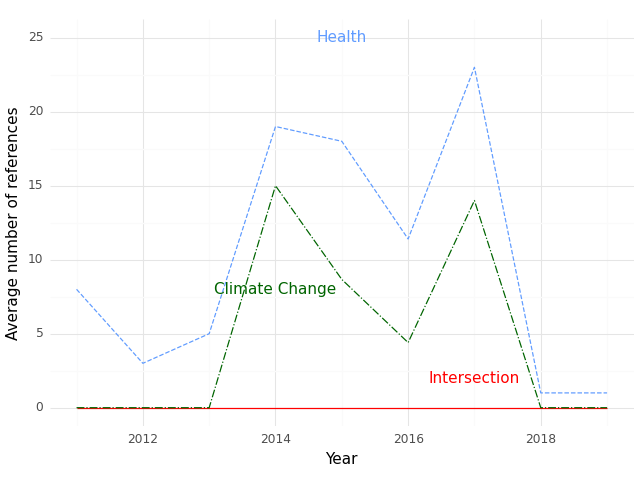

Data behind this chart, as committed beside it:
, Year, intersection, health, climate
0, 2011, 0.0, 8.0, 0.0
1, 2012, 0.0, 3.0, 0.0
2, 2013, 0.0, 5.0, 0.0
3, 2014, 0.0, 19.0, 15.0
4, 2015, 0.0, 18.0, 8.667
5, 2016, 0.0, 11.4, 4.4
6, 2017, 0.0, 23.0, 14.0
7, 2018, 0.0, 1.0, 0.0
8, 2019, 0.0, 1.0, 0.0
